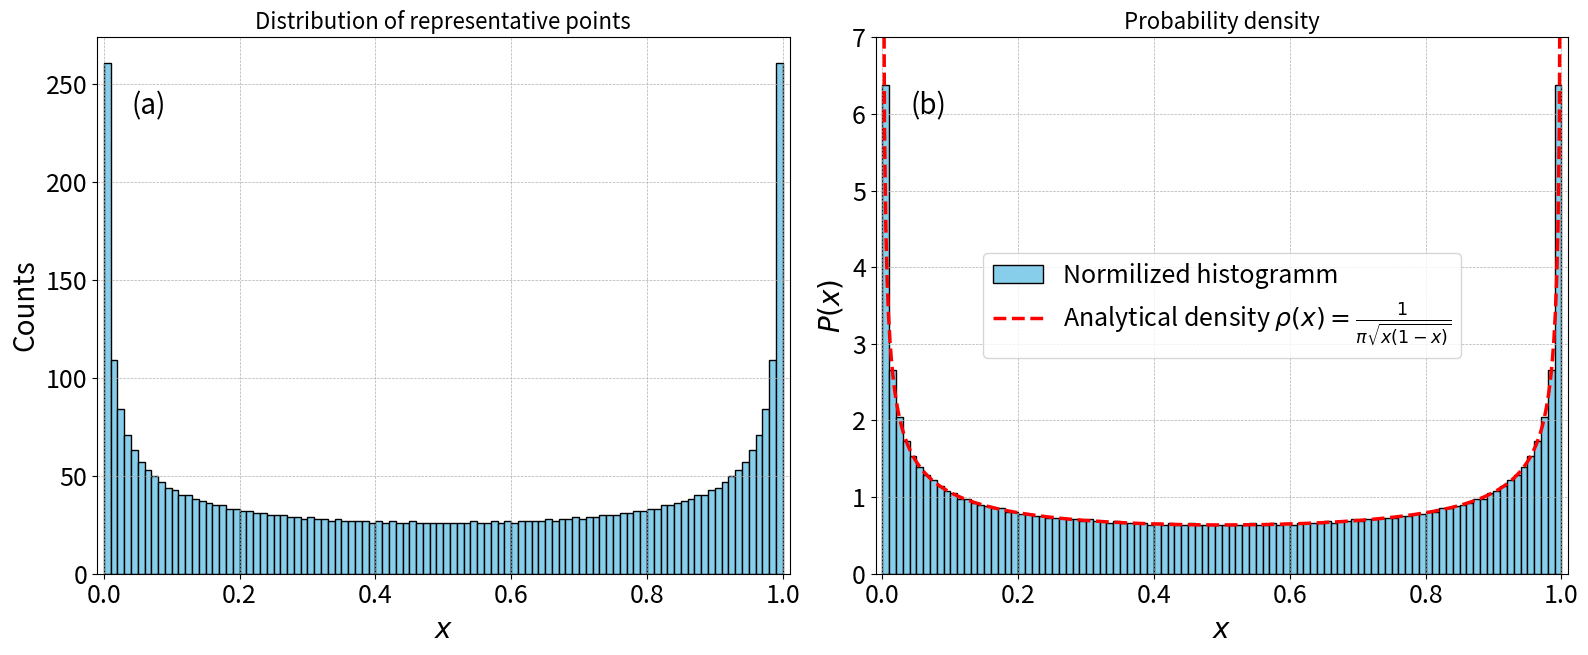

This figure's Python source:
#!/usr/bin/env python3
# -*- coding: utf-8 -*-
"""
Created on Thu Oct 30 15:02:54 2025

[redacted]
"""

import numpy as np
from itertools import product
from typing import List, Tuple
import matplotlib.pyplot as plt

x_arr = []

# --- Inverse Functions for Logistic Map f(x) = 4x(1-x) ---
# The map is used in the fully chaotic regime (r=4), where the critical
# point is x_c = 0.5.
# The inverse function x_n = (1 +/- sqrt(1 - x_{n+1})) / 2

def inverse_left(x_next: float) -> float:
    """Inverse function for symbol 0 (left branch: x_n < 0.5)"""
    return (1 - np.sqrt(1 - x_next)) / 2

def inverse_right(x_next: float) -> float:
    """Inverse function for symbol 1 (right branch: x_n >= 0.5)"""
    return (1 + np.sqrt(1 - x_next)) / 2

def calculate_representative_point(symbol_sequence: Tuple[int, ...], x_terminal: float = 0.5) -> float:
    """
    Calculates the representative initial condition x_0 for a given symbol
    sequence using inverse iteration.
    
    Args:
        symbol_sequence: The sequence of symbols (0s and 1s), ordered (s_0, s_1, ..., s_{N-1}).
        x_terminal: The terminal point x_N to start the backward iteration.
                    For symbolic dynamics analysis, x_terminal=0.5 (the critical point) is common.

    Returns:
        The calculated initial condition x_0.
    """
    # Inverse iteration uses the sequence in reverse order: (s_{N-1}, s_{N-2}, ..., s_0)
    reversed_sequence = symbol_sequence[::-1]
    
    x_n = x_terminal

    for symbol in reversed_sequence:
        # Check for invalid input to sqrt (should not occur if x_n is in [0, 1])
        if x_n < 0 or x_n > 1:
            raise ValueError(f"Intermediate iterate {x_n} is outside [0, 1]. Map is not invertible here.")

        if symbol == 0:
            # Apply the left inverse branch
            x_n = inverse_left(x_n)
        elif symbol == 1:
            # Apply the right inverse branch
            x_n = inverse_right(x_n)
        else:
            raise ValueError("Symbol must be 0 or 1.")
            
    return x_n

# --- Main Execution ---

SEQUENCE_LENGTH = 12

# Generate all possible sequences of length 12
# This returns a generator of tuples, e.g., (0, 0, 0, 0, 0, 0, 0, 0, 0, 0, 0, 0), (0, 0, 0, 0, 0, 0, 0, 0, 0, 0, 0, 1), ...
all_sequences = list(product([0, 1], repeat=SEQUENCE_LENGTH))

results: List[Tuple[Tuple[int, ...], float]] = []

print(f"Starting calculation for {len(all_sequences)} sequences of length {SEQUENCE_LENGTH}...")

# Calculate the representative point for every sequence
for sequence in all_sequences:
    try:
        x0 = calculate_representative_point(sequence)
        x_arr.append(x0)
        results.append((sequence, x0))
    except ValueError as e:
        print(f"Error calculating point for sequence {sequence}: {e}")

# --- Output Summary ---

total_count = len(results)
#plt.hist(x_arr,bins = 500)

# Create figure with two subplots
fig, (ax1, ax2) = plt.subplots(1, 2, figsize=(16, 7))
#fig.suptitle(r'Forced Duffing Oscillator: Trajectory Dispersion and Topological Entropy ($\epsilon = {}$)'.format(EPSILON), fontsize=18)

# --- LEFT PANEL: Phase Portrait Animation (ax1) ---
ax1.set_title(r'Distribution of representative points', fontsize=16)
ax1.set_xlabel(r'$x$', fontsize=20)
ax1.set_ylabel(r'Counts', fontsize=20)


ax1.set_xlim(-0.01, 1.01)
#ax1.set_ylim(v_min, v_max)
ax1.tick_params(axis='both', which='major', labelsize=18)

# Initialize the animated scatter plot
ax1.hist(x_arr, bins = 100, color='skyblue', edgecolor='black', label=r'')
#scatter = ax1.plot([], [], 'o', color='blue', alpha=1.0, lw=0.1,  label=f'$N={N_TRAJECTORIES}$ Trajectories')

# Initialize the time display text
time_text = ax1.text(0.05, 0.9, '(a)', transform=ax1.transAxes, fontsize=20, verticalalignment='top', alpha=1)


ax1.grid(True, linestyle='--', linewidth=0.5)


# --- RIGHT PANEL: Topological Entropy Analysis (ax2) ---
ax2.set_title(r'Probability density', fontsize=16)
ax2.set_xlabel(r'$x$', fontsize=20)
# The slope is approximately the topological entropy: $h_{top} \approx \frac{d}{dt} \ln(N_{\epsilon}(t))$
ax2.set_ylabel(r'$P(x)$', fontsize=20)
ax2.tick_params(axis='both', which='major', labelsize=18)

ax2.hist(x_arr, bins = 100, color='skyblue', edgecolor='black', density=True,  label=r'Normilized histogramm')

x_analytical = np.linspace(0.001, 0.999, 500) # Avoid 0 and 1 to prevent division by zero
rho_analytical = 1 / (np.pi * np.sqrt(x_analytical * (1 - x_analytical)))
     
ax2.plot(x_analytical, rho_analytical, 
              label=r'Analytical density $\rho(x) = \frac{1}{\pi \sqrt{x(1-x)}}$', 
              color='red', 
              linestyle='--', 
              linewidth=2.5)


ax2.set_xlim(-0.01, 1.01)

ax2.set_ylim(0,7)

time_text = ax2.text(0.05, 0.9, '(b)', transform=ax2.transAxes, fontsize=20, verticalalignment='top', alpha=1)

ax2.legend(loc='center', fontsize=18)
ax2.grid(True, linestyle='--', linewidth=0.5)

plt.tight_layout(rect=[0, 0, 1, 0.95])

plt.savefig('histogramm_symbol_sequence.pdf')
